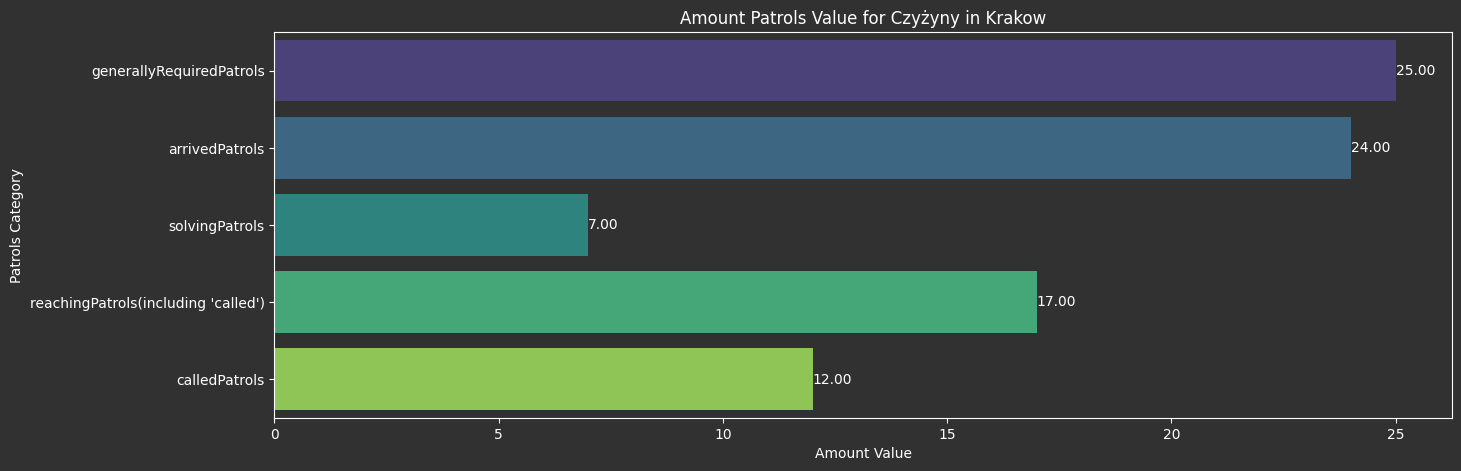

The data file committed next to this chart (first rows):
simulationTime[s], firingID, districtName, districtSafetyLevel, generallyRequiredPatrols, solvingPatrols, reachingPatrols(including 'called'), calledPatrols, totalDistanceOfCalledPatrols, isNight, City, arrivedPatrols, simulationTime[h]
3642, ed943c42-b4f3-4308-86f3-3648664800e9, Czyżyny, RatherSafe, 2, 1, 1, 1, 1.419, 0, Krakow, 2, 1.012
9418, 57e05b94-3876-42a8-a525-c0f2a45e0855, Czyżyny, RatherSafe, 2, 1, 2, 2, 0.8914, 0, Krakow, 3, 2.616
20265, ccd11071-f361-4a8d-8af5-72b8c4daa8ce, Czyżyny, RatherSafe, 3, 1, 3, 3, 5.911, 0, Krakow, 4, 5.629
40526, 4aec0d65-f1a1-45dd-9f2c-8d9a5f8387a0, Czyżyny, RatherSafe, 5, 1, 2, 2, 4.335, 0, Krakow, 3, 11.26
40527, 4aec0d65-f1a1-45dd-9f2c-8d9a5f8387a0, Czyżyny, RatherSafe, 5, 1, 3, 1, 0.2334, 0, Krakow, 4, 11.26
40556, 4aec0d65-f1a1-45dd-9f2c-8d9a5f8387a0, Czyżyny, RatherSafe, 5, 1, 4, 1, 2.353, 0, Krakow, 5, 11.27
73627, 1bf6f242-d5a6-4971-a51b-2e3c1df8b4fe, Czyżyny, RatherSafe, 3, 1, 2, 2, 3.435, 1, Krakow, 3, 20.45
